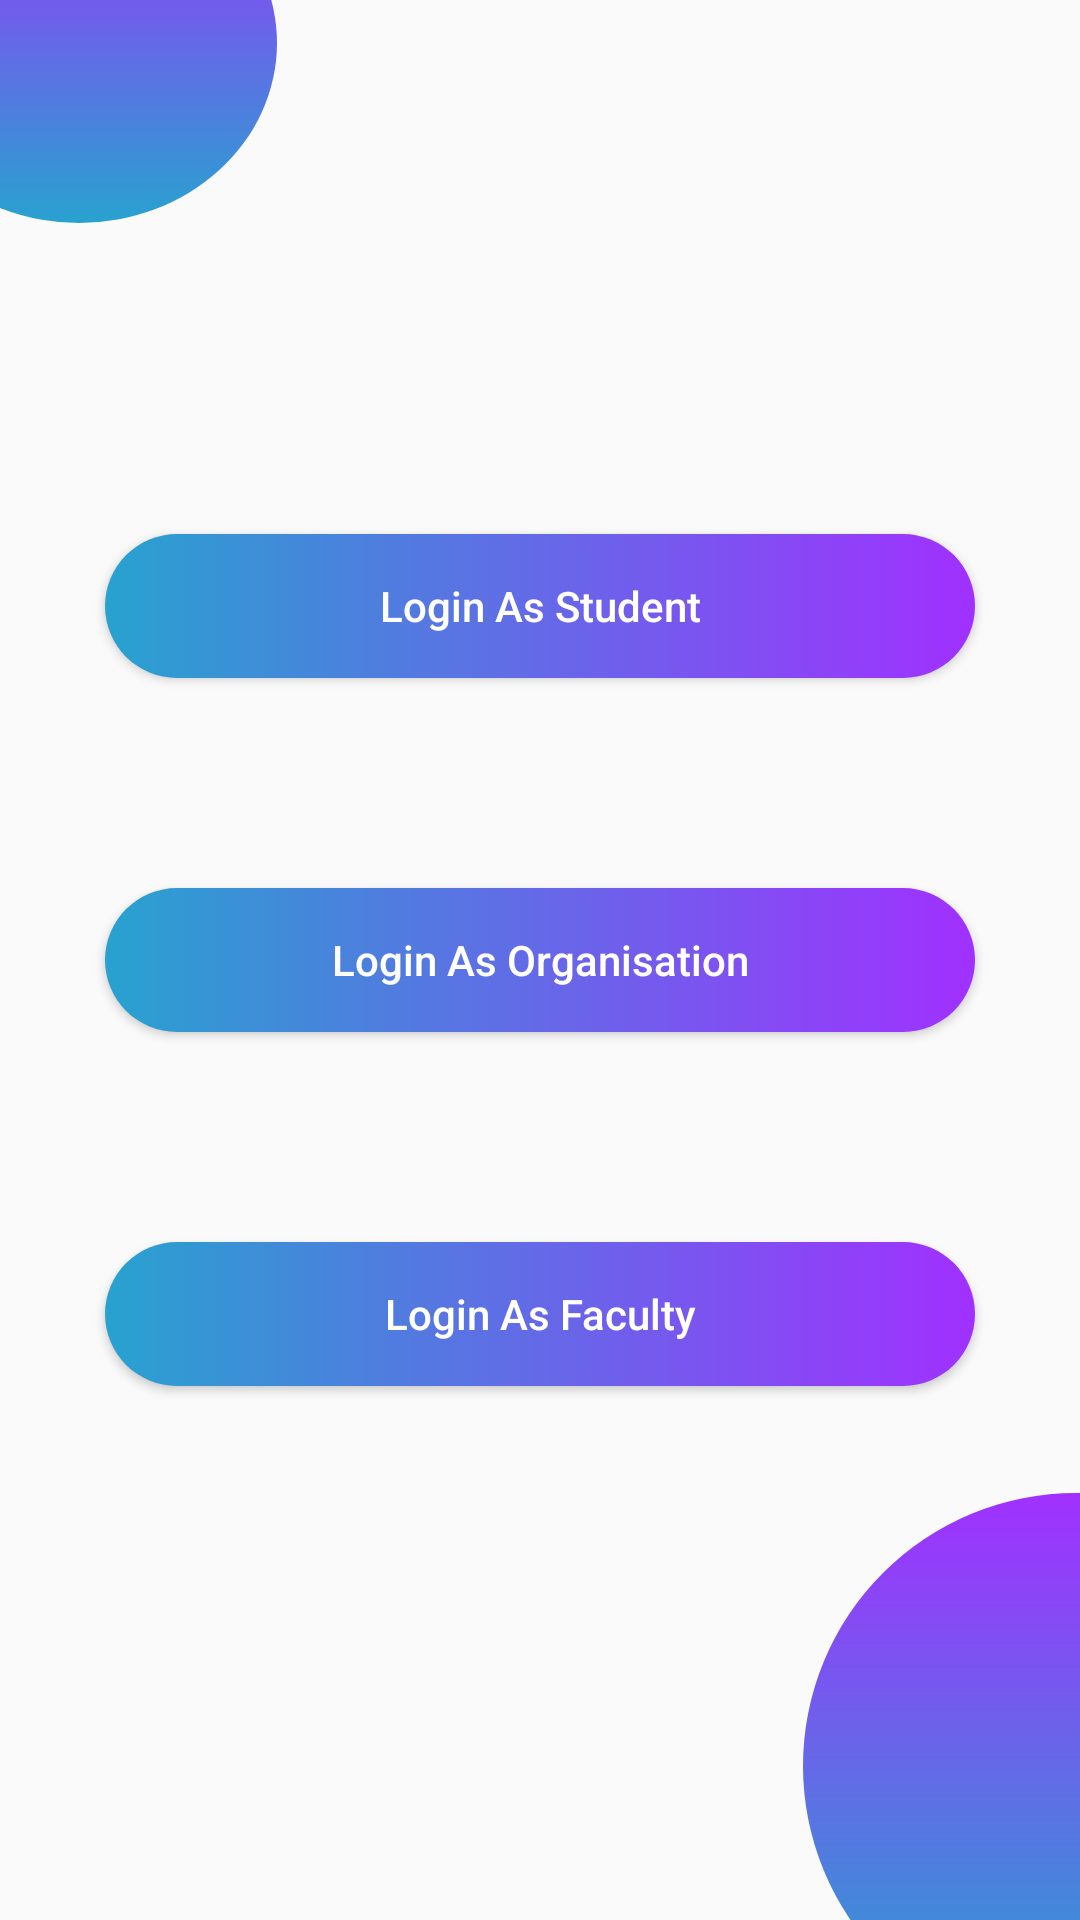

Write the Android layout XML for this screen, with the resource values it uses.
<!-- AndroidManifest.xml: application theme AppTheme -->
<!-- res/layout/activity_starting.xml -->
<?xml version="1.0" encoding="utf-8"?>
<RelativeLayout xmlns:android="http://schemas.android.com/apk/res/android"
    xmlns:app="http://schemas.android.com/apk/res-auto"
    xmlns:tools="http://schemas.android.com/tools"
    android:layout_width="match_parent"
    android:layout_height="match_parent"
    tools:context=".StartingActivity">

    <ImageView
        android:layout_width="134dp"
        android:layout_height="134dp"
        android:src="@drawable/circletransperent"
        android:layout_alignParentBottom="true"
        android:layout_marginLeft="-100dp"
        android:layout_marginBottom="50dp"
        android:id="@+id/circle1"
        />

    <ImageView
        android:id="@+id/circle2"
        android:layout_width="182dp"
        android:layout_height="182dp"
        android:layout_alignParentRight="true"
        android:layout_alignParentBottom="true"
        android:layout_marginRight="-90dp"
        android:layout_marginBottom="-40dp"
        android:src="@drawable/circle" />


    <ImageView
        android:id="@+id/circle3"
        android:layout_width="134dp"
        android:layout_height="134dp"
        android:layout_alignParentBottom="true"
        android:layout_marginRight="-50dp"
        android:layout_marginBottom="-60dp"
        android:layout_toLeftOf="@id/circle2"
        android:src="@drawable/circletransperent" />


    <ImageView
        android:id="@+id/circle5"
        android:layout_width="132dp"
        android:layout_height="120dp"
        app:srcCompat="@drawable/circle"
        android:layout_marginTop="-46dp"
        android:layout_marginLeft="-40dp"/>

    <Button
        android:id="@+id/buttonUserLogin"
        android:layout_width="match_parent"
        android:layout_height="wrap_content"
        android:layout_centerVertical="true"
        android:background="@drawable/bt_uisquare"
        android:text="Login As Student"
        android:layout_above="@id/buttonOrgLogin"
        android:textAllCaps="false"
        android:layout_margin="35dp"
        android:textColor="@color/colorWhite" />
    <Button
        android:id="@+id/buttonOrgLogin"
        android:layout_width="match_parent"
        android:layout_height="wrap_content"
        android:layout_centerVertical="true"
        android:background="@drawable/bt_uisquare"
        android:text="Login As Organisation"
        android:textAllCaps="false"
        android:layout_margin="35dp"
        android:textColor="@color/colorWhite" />
    <Button
        android:id="@+id/buttonFacultyLogin"
        android:layout_width="match_parent"
        android:layout_height="wrap_content"
        android:layout_centerVertical="true"
        android:layout_margin="35dp"
        android:background="@drawable/bt_uisquare"
        android:text="Login As Faculty"
        android:textAllCaps="false"
        android:layout_below="@id/buttonOrgLogin"
        android:textColor="@color/colorWhite" />

</RelativeLayout>
<!-- resources referenced by this layout -->
<resources>
  <color name="colorWhite">#ffffff</color>
  <!-- drawable bt_uisquare (drawable) -->
  <?xml version="1.0" encoding="utf-8"?>
  <selector xmlns:android="http://schemas.android.com/apk/res/android">
      <item android:state_pressed="true">
          <shape android:shape="rectangle">
              <solid android:color="@color/colorPurple">
              </solid>
              <corners android:radius="100dp"></corners>
          </shape>
      </item>
      <item>
          <shape android:shape="rectangle">
              <gradient android:startColor="@color/colorBlue"
                  android:endColor="@color/colorPurple"/>
              <corners android:radius="100dp"></corners>
          </shape>
      </item>
  </selector>
  <!-- drawable circle (drawable) -->
  <?xml version="1.0" encoding="utf-8"?>
  <layer-list xmlns:android="http://schemas.android.com/apk/res/android">
      <item>
          <shape android:shape="oval">
              <gradient
                  android:angle="90"
                  android:startColor="@color/colorBlue"
                  android:endColor="@color/colorPurple" />
          </shape>
      </item>
  </layer-list>
  <style name="AppTheme" parent="Theme.AppCompat.Light.NoActionBar">
          
          <item name="colorPrimary">@color/colorPrimary</item>
          <item name="colorPrimaryDark">@color/colorPrimaryDark</item>
          <item name="colorAccent">@color/colorAccent</item>
      </style>
  <color name="colorPurple">#A130FF</color>
  <color name="colorBlue">#28A2CF</color>
  <color name="colorPrimary">#A130FF</color>
  <color name="colorPrimaryDark">#64a130ff</color>
  <color name="colorAccent">#A130FF</color>
</resources>
